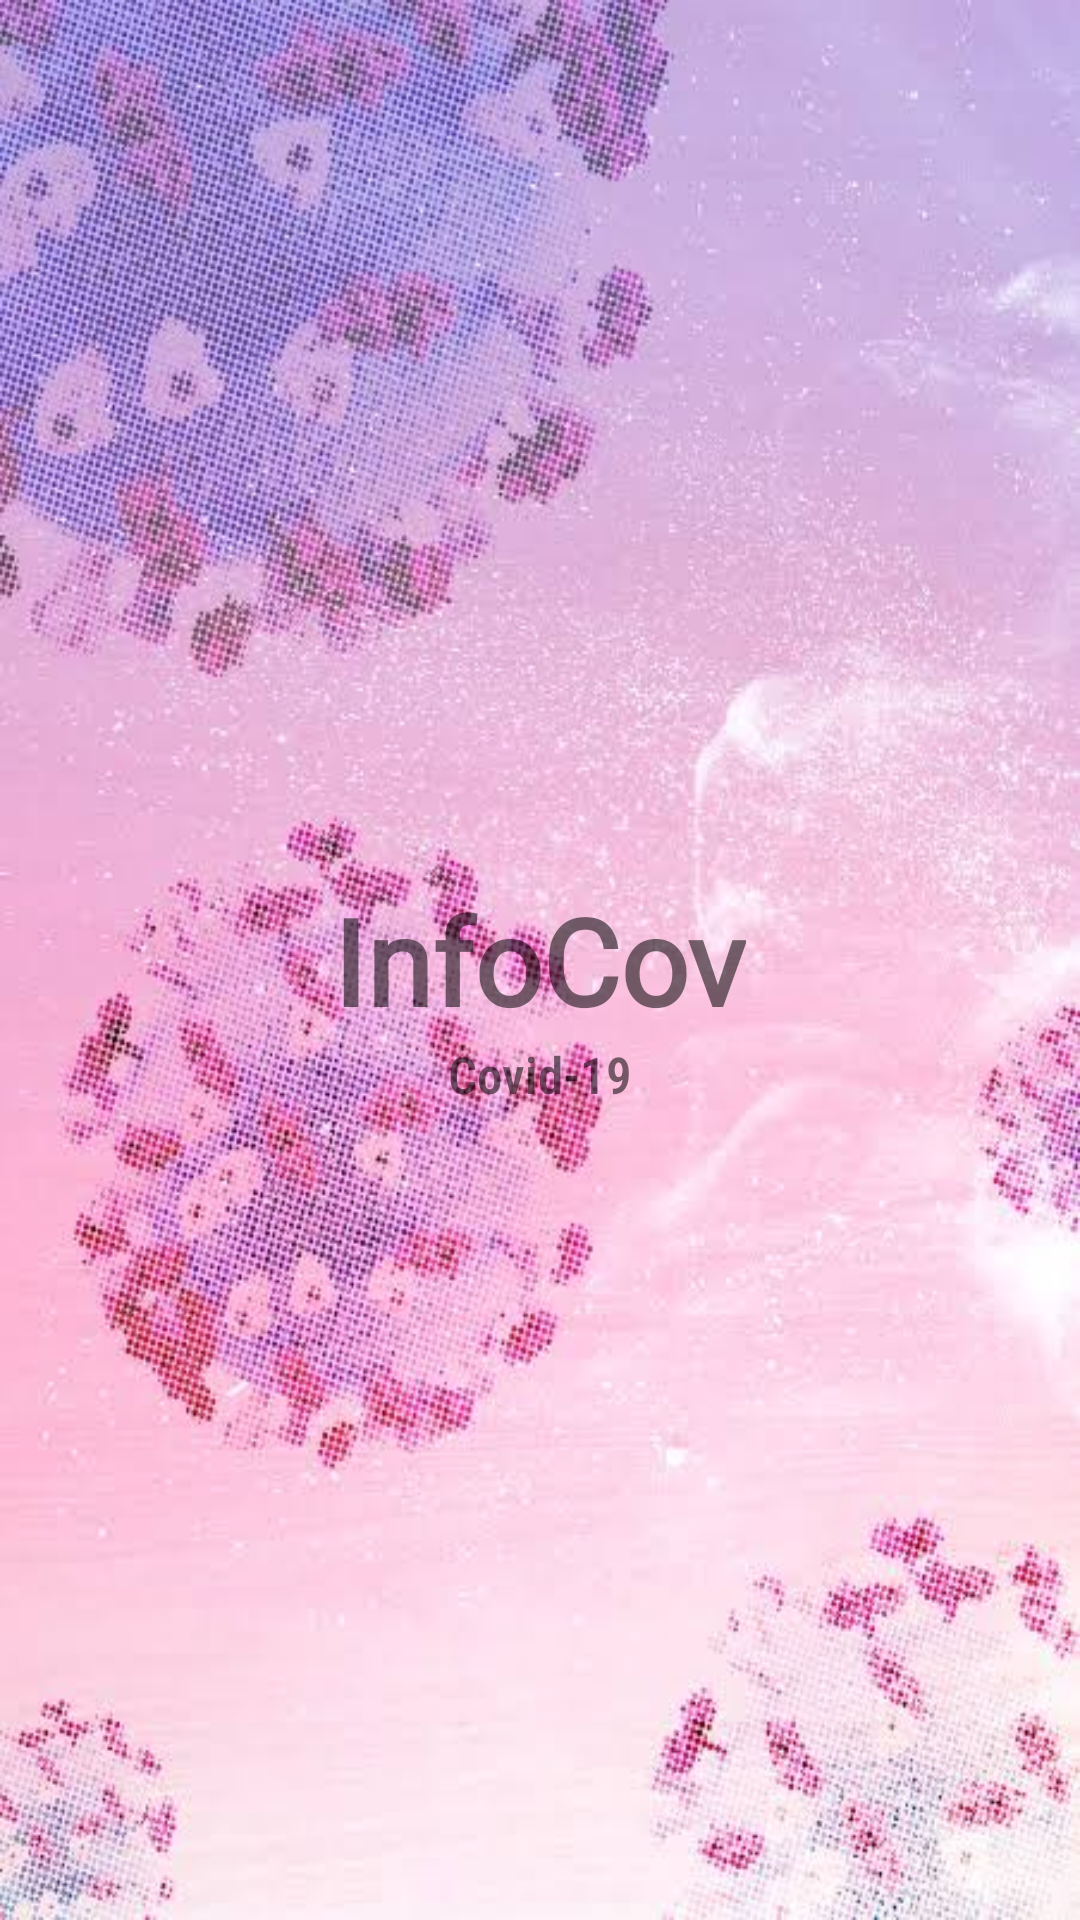

Reconstruct the res/layout file that produces this screen, plus the resources it refers to.
<!-- AndroidManifest.xml: application theme AppTheme -->
<!-- res/layout/activity_splash.xml -->
<?xml version="1.0" encoding="utf-8"?>
<RelativeLayout
    xmlns:android="http://schemas.android.com/apk/res/android"
    xmlns:app="http://schemas.android.com/apk/res-auto"
    xmlns:tools="http://schemas.android.com/tools"
    android:layout_width="match_parent"
    android:layout_height="match_parent"
    android:orientation="vertical"
    tools:context=".SplashActivity">

    <ImageView
        android:id="@+id/image_splash"
        android:layout_width="match_parent"
        android:layout_height="match_parent"
        android:layout_alignParentStart="true"
        android:layout_alignParentTop="true"
        android:scaleType="fitXY"
        android:src="@drawable/img_splash" />

    <TextView
        android:id="@+id/text_splash1"
        android:layout_width="wrap_content"
        android:layout_height="wrap_content"
        android:layout_centerInParent="true"
        android:fontFamily="@font/poller_one"
        android:text="InfoCov"
        android:textSize="40dp"
        android:textStyle="bold" />

    <TextView
        android:layout_width="wrap_content"
        android:layout_height="wrap_content"
        android:layout_centerInParent="true"
        android:fontFamily="sans-serif-condensed-light"
        android:text="Covid-19"
        android:textStyle="bold"
        android:layout_below="@+id/text_splash1"
        android:id="@+id/text_splash2"
        android:textSize="17dp" />

</RelativeLayout>
<!-- resources referenced by this layout -->
<resources>
  <!-- drawable img_splash: jpeg bitmap (drawable, 53599 bytes) -->
  <style name="AppTheme" parent="Theme.AppCompat.Light">
          
          <item name="colorPrimary">@color/colorPrimary</item>
          <item name="colorPrimaryDark">@color/colorPrimaryDark</item>
          <item name="colorAccent">@color/colorAccent</item>
          <item name="android:textColorPrimary">@color/white</item>
      </style>
  <color name="colorPrimary">@color/bg_sc1</color>
  <color name="colorPrimaryDark">#23A7DB</color>
  <color name="colorAccent">#FFFFFF</color>
  <color name="white">#ffffff</color>
  <color name="bg_sc1">#80D8FF</color>
</resources>
